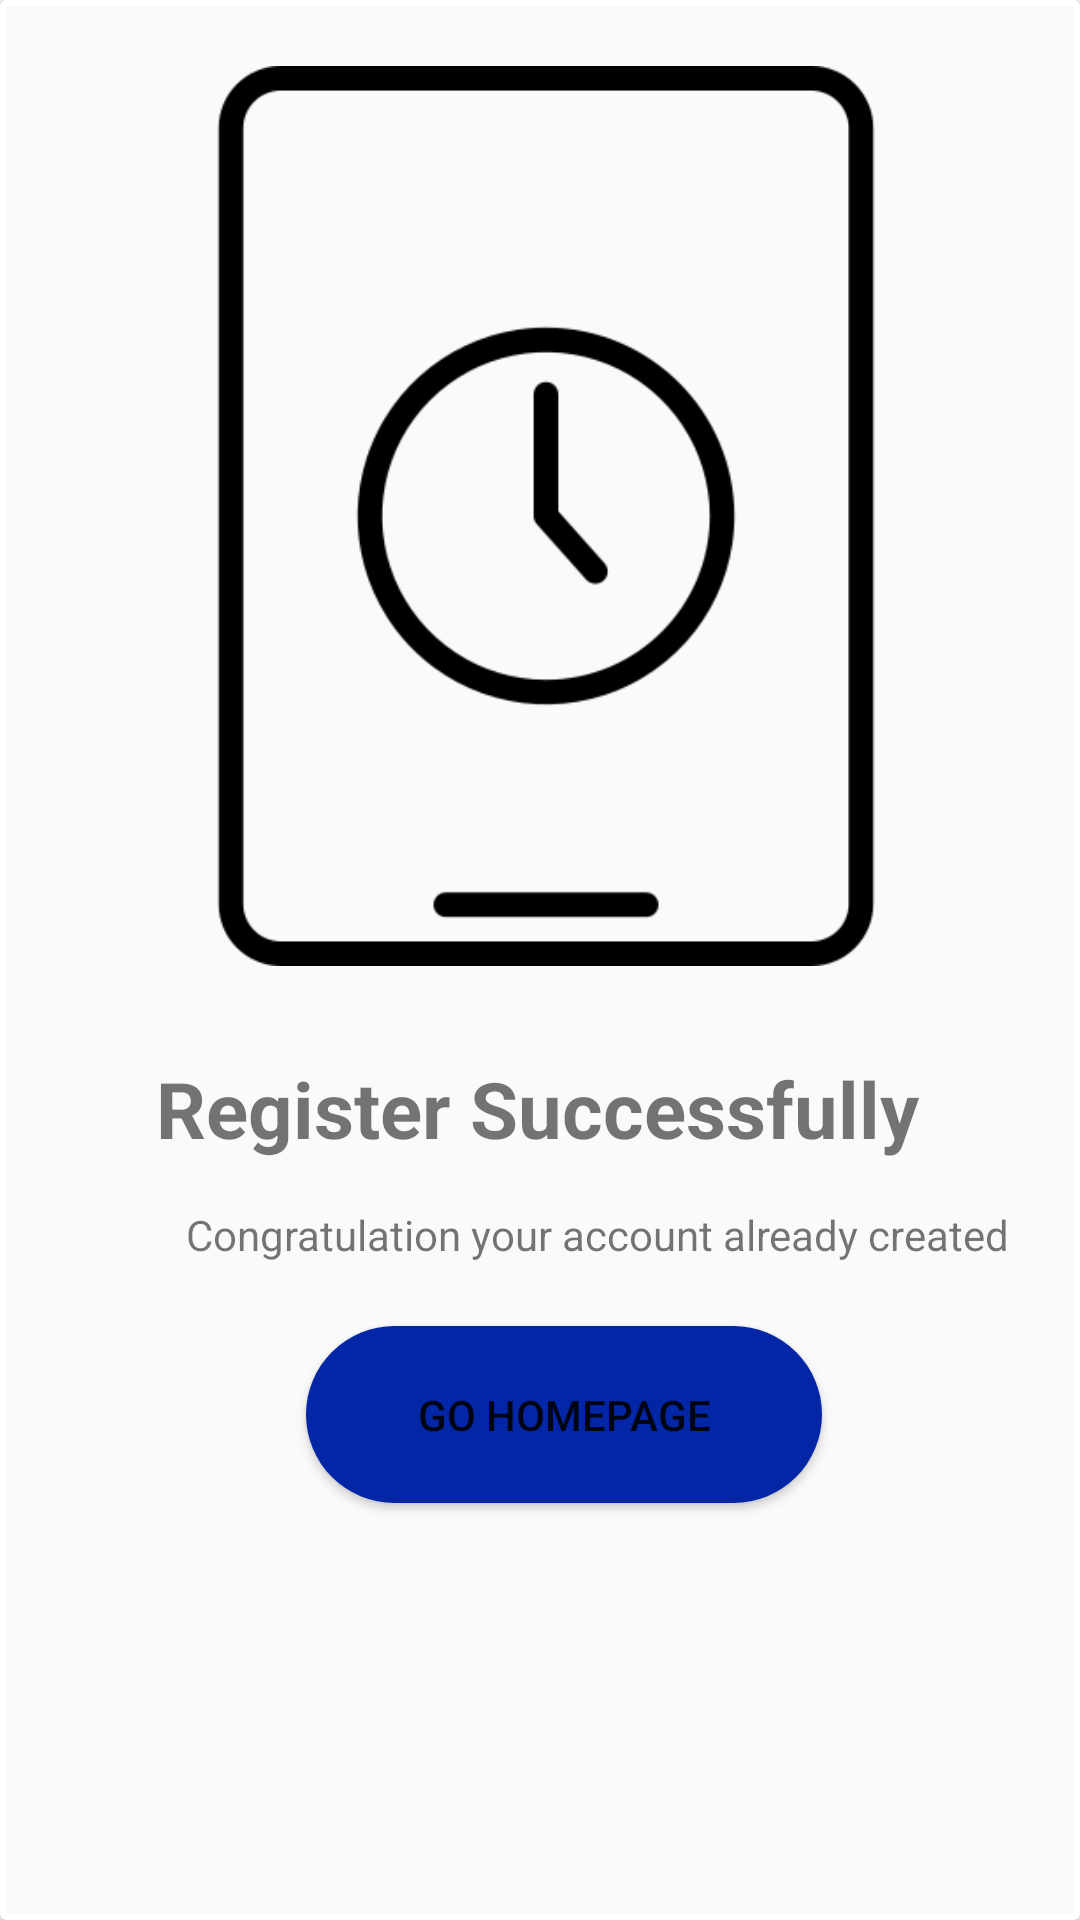

Android layout source for this screen:
<!-- AndroidManifest.xml: application theme Theme.ProjectTwo -->
<!-- res/layout/bottom_sheet_dialog_from_fragment.xml -->
<?xml version="1.0" encoding="utf-8"?>
<androidx.cardview.widget.CardView xmlns:android="http://schemas.android.com/apk/res/android"
    android:layout_width="match_parent"
    android:layout_height="wrap_content">
    
    
    
    
    

    <RelativeLayout
        android:layout_width="match_parent"
        android:layout_height="wrap_content"
        android:layout_margin="2dp"
        android:background="@color/white">

        <ImageView
            android:layout_width="300dp"
            android:layout_height="300dp"
            android:src="@drawable/bottom"
            android:layout_marginStart="30dp"
            android:layout_marginTop="20dp"
            android:importantForAccessibility="no" />

        <TextView
            android:layout_width="match_parent"
            android:layout_height="match_parent"
            android:layout_marginTop="350dp"
            android:textSize="26sp"
            android:textStyle="bold"
            android:layout_marginStart="50dp"
            android:text="@string/r_1" />

        <TextView
            android:layout_width="wrap_content"
            android:layout_height="wrap_content"
            android:layout_marginEnd="10dp"
            android:text="@string/r_3"
            android:layout_marginStart="60dp"
            android:layout_marginTop="400dp"
            />

        <Button
            android:id="@+id/btn_hompage"
            android:layout_width="172dp"
            android:layout_height="59dp"
            android:layout_marginStart="100dp"
            android:text="@string/r_4"
            android:background="@drawable/btn_shape"
            android:layout_marginTop="440dp"
            android:layout_marginBottom="10dp"
            />



    </RelativeLayout>
</androidx.cardview.widget.CardView>
<!-- resources referenced by this layout -->
<resources>
  <color name="white">#FAFAFA</color>
  <!-- drawable bottom: png bitmap (drawable, 10887 bytes) -->
  <!-- drawable btn_shape (drawable) -->
  <?xml version="1.0" encoding="utf-8"?>
  <shape xmlns:android="http://schemas.android.com/apk/res/android">
      <corners android:radius="30dp"  />
  <solid
      android:color="@color/blue"/>
  </shape>
  <string name="r_1">Register Successfully</string>
  <string name="r_3">Congratulation your account already created</string>
  <string name="r_4">Go Homepage</string>
  <style name="Theme.ProjectTwo" parent="Base.Theme.ProjectTwo" />
  <color name="blue">#0226A6</color>
  <style name="Base.Theme.ProjectTwo" parent="Theme.AppCompat.Light.NoActionBar">
          
           <item name="colorPrimary">@color/blue</item>
      </style>
</resources>
